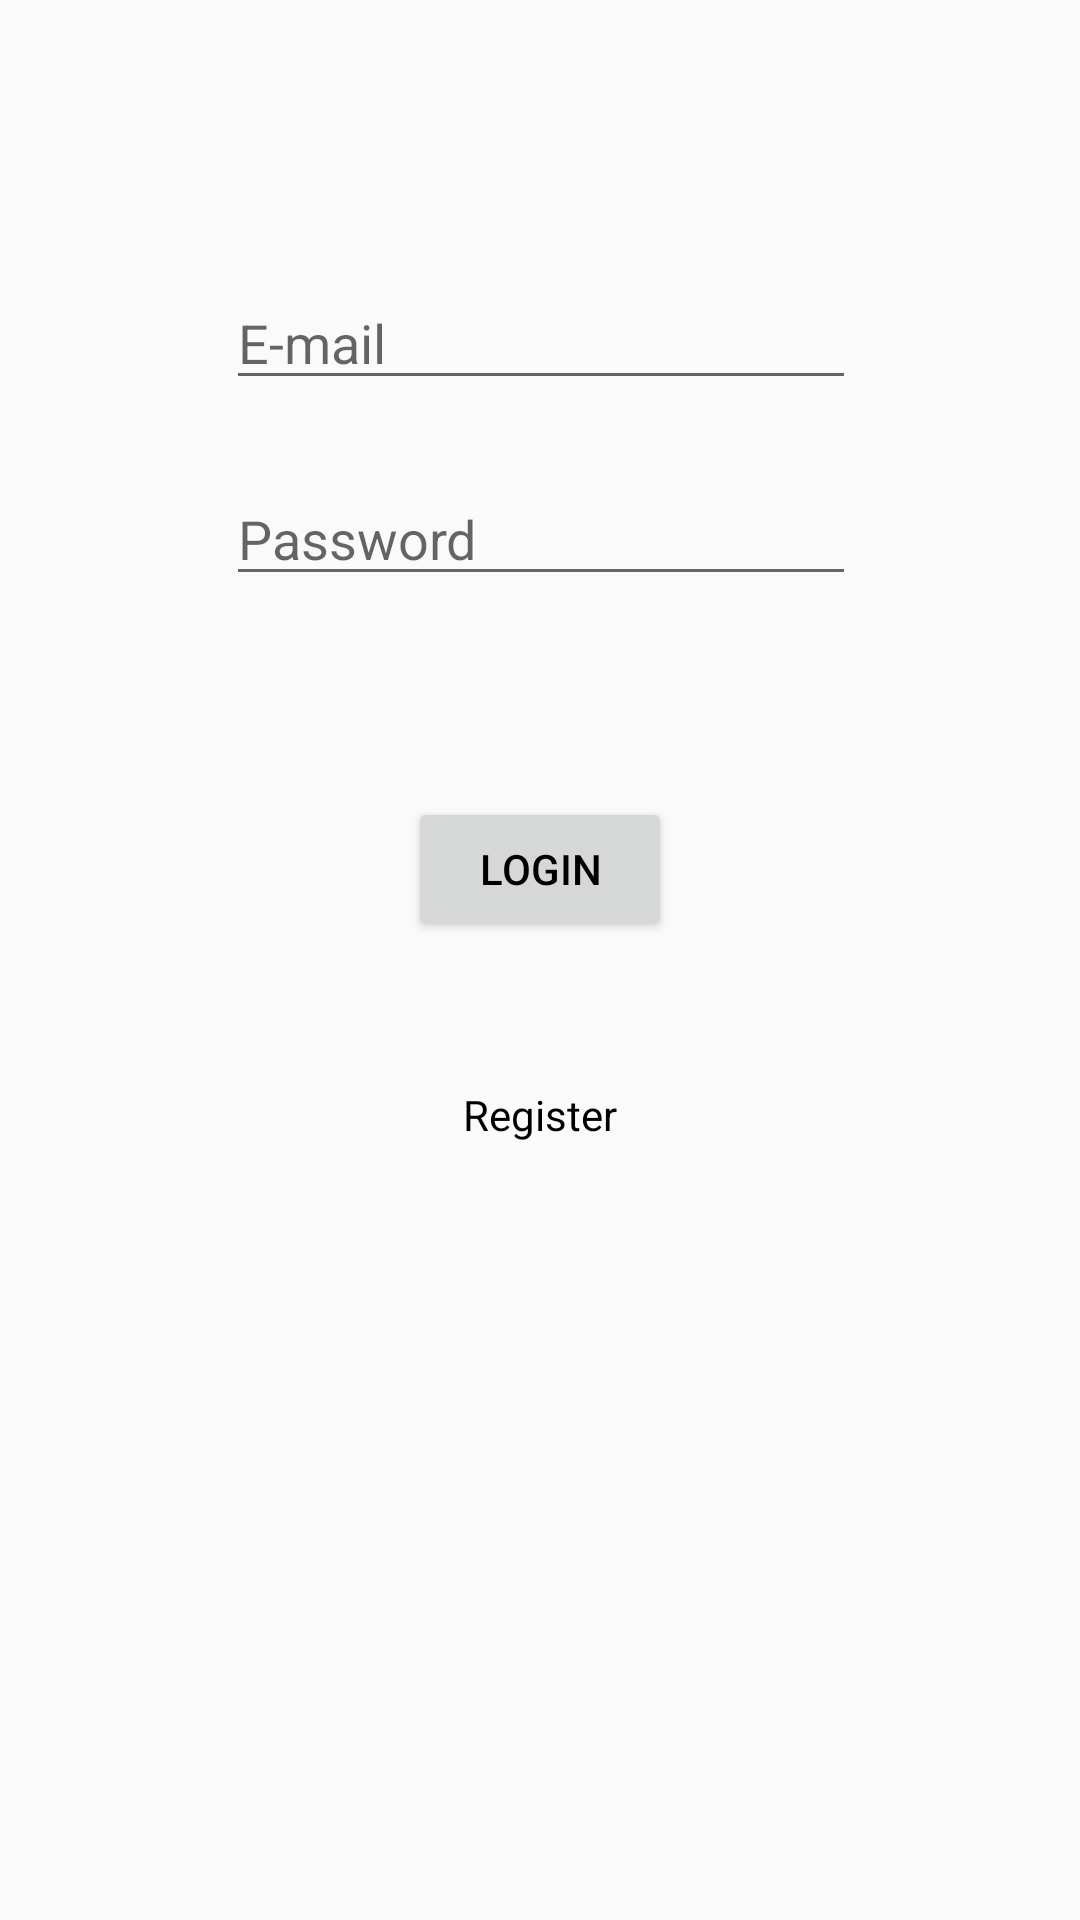

This screen was rendered from an Android layout file. Write that file and the resources it references.
<!-- AndroidManifest.xml: application theme AppTheme -->
<!-- res/layout/activity_login.xml -->
<?xml version="1.0" encoding="utf-8"?>

<android.support.constraint.ConstraintLayout xmlns:android="http://schemas.android.com/apk/res/android"
    xmlns:app="http://schemas.android.com/apk/res-auto"
    xmlns:tools="http://schemas.android.com/tools"
    android:layout_width="match_parent"
    android:layout_height="match_parent"
    tools:context=".LoginActivity">

    <EditText
        android:id="@+id/emailEditText"
        android:layout_width="wrap_content"
        android:layout_height="wrap_content"
        android:layout_marginTop="92dp"
        android:ems="10"
        android:hint="E-mail"
        android:inputType="textEmailAddress"
        app:layout_constraintEnd_toEndOf="parent"
        app:layout_constraintHorizontal_bias="0.502"
        app:layout_constraintStart_toStartOf="parent"
        app:layout_constraintTop_toTopOf="parent" />

    <EditText
        android:id="@+id/passwordEditText"
        android:layout_width="wrap_content"
        android:layout_height="wrap_content"
        android:layout_marginTop="24dp"
        android:ems="10"
        android:hint="Password"
        android:inputType="textPassword"
        app:layout_constraintEnd_toEndOf="parent"
        app:layout_constraintHorizontal_bias="0.502"
        app:layout_constraintStart_toStartOf="parent"
        app:layout_constraintTop_toBottomOf="@+id/emailEditText" />

    <Button
        android:id="@+id/loginButton"
        android:layout_width="wrap_content"
        android:layout_height="wrap_content"
        android:layout_marginTop="8dp"
        android:text="Login"
        app:layout_constraintBottom_toBottomOf="parent"
        app:layout_constraintEnd_toEndOf="parent"
        app:layout_constraintStart_toStartOf="parent"
        app:layout_constraintTop_toBottomOf="@+id/passwordEditText"
        app:layout_constraintVertical_bias="0.153" />

    <TextView
        android:id="@+id/registerTextView"
        android:layout_width="wrap_content"
        android:layout_height="23dp"
        android:layout_marginBottom="8dp"
        android:layout_marginTop="8dp"
        android:text="Register"
        app:layout_constraintBottom_toBottomOf="parent"
        app:layout_constraintEnd_toEndOf="parent"
        app:layout_constraintStart_toStartOf="parent"
        app:layout_constraintTop_toBottomOf="@+id/loginButton"
        app:layout_constraintVertical_bias="0.14" />
</android.support.constraint.ConstraintLayout>
<!-- resources referenced by this layout -->
<resources>
  <style name="AppTheme" parent="Theme.AppCompat.Light">
          
          <item name="colorPrimary">@color/colorPrimary</item>
          <item name="colorPrimaryDark">@color/colorPrimaryDark</item>
          <item name="colorAccent">@color/colorAccent</item>
          <item name="android:textColor">#000000</item>
          <item name="actionBarStyle">@style/MyActionBar</item>
  
      </style>
  <color name="colorPrimary">#FFCD38</color>
  <color name="colorPrimaryDark">#FFBF00</color>
  <color name="colorAccent">#FFBF00</color>
  <style name="MyActionBar" parent="Widget.AppCompat.ActionBar">
          <item name="background">@color/colorPrimary</item>
          <item name="titleTextStyle">@style/MyTextTitle</item>
      </style>
  <style name="MyTextTitle" parent="TextAppearance.AppCompat">
          <item name="android:textColor">#66522c</item>
          <item name="android:textSize">24sp</item>
  
      </style>
</resources>
